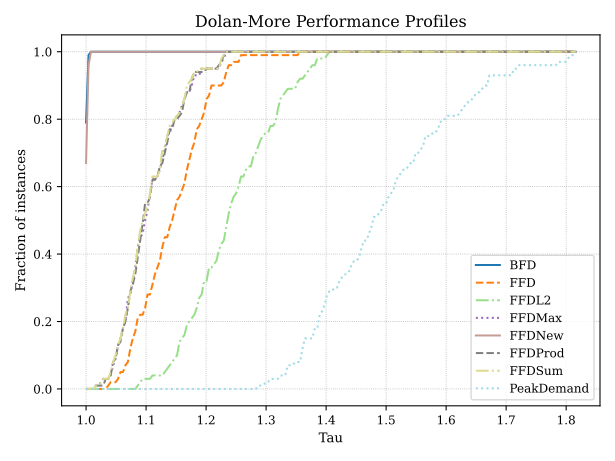

Data behind this chart, as committed beside it:
scheduler, wins, ties, total_instances
BFD, 32, 48, 100
FFDNew, 20, 48, 100
FFD, 0, 0, 100
FFDL2, 0, 0, 100
FFDMax, 0, 0, 100
FFDProd, 0, 0, 100
FFDSum, 0, 0, 100
PeakDemand, 0, 0, 100
